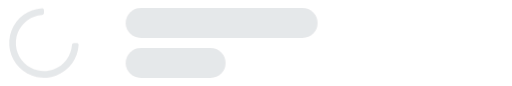
t = 0.00 s
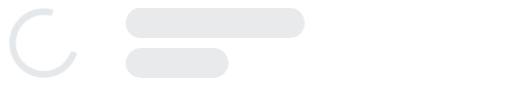
t = 0.15 s
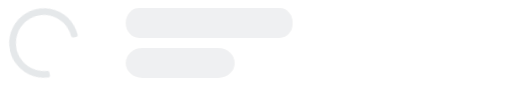
t = 0.33 s
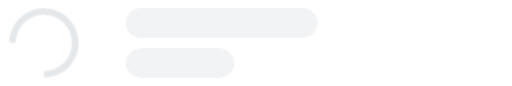
t = 0.50 s
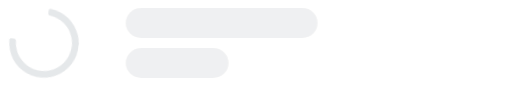
t = 0.67 s
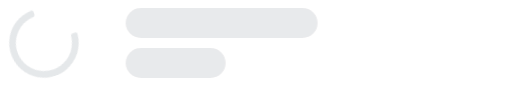
t = 0.84 s

The animated SVG that drew these frames (rendered in a browser with its animation timeline set to each time). Animation: 5 CSS @keyframes rules; one cycle of 1.00 s, repeats indefinitely.

<svg id="eJSBIj9KrNi1" xmlns="http://www.w3.org/2000/svg" xmlns:xlink="http://www.w3.org/1999/xlink" viewBox="0 0 256 43" shape-rendering="geometricPrecision" text-rendering="geometricPrecision">
<style><![CDATA[
#eJSBIj9KrNi2_tr {animation: eJSBIj9KrNi2_tr__tr 1000ms linear infinite normal forwards}@keyframes eJSBIj9KrNi2_tr__tr { 0% {transform: translate(21.964089px,21.5px) rotate(0deg);animation-timing-function: cubic-bezier(0.42,0,0.58,1)} 100% {transform: translate(21.964089px,21.5px) rotate(360deg)}} #eJSBIj9KrNi7_ts {animation: eJSBIj9KrNi7_ts__ts 1000ms linear infinite normal forwards}@keyframes eJSBIj9KrNi7_ts__ts { 0% {transform: translate(62.8184px,11.499976px) scale(1,1);animation-timing-function: cubic-bezier(0.42,0,0.58,1)} 30% {transform: translate(62.8184px,11.499976px) scale(0.864393,1);animation-timing-function: cubic-bezier(0.42,0,0.58,1)} 46% {transform: translate(62.8184px,11.499976px) scale(1,1)} 100% {transform: translate(62.8184px,11.499976px) scale(1,1)}} #eJSBIj9KrNi7 {animation: eJSBIj9KrNi7_c_o 1000ms linear infinite normal forwards}@keyframes eJSBIj9KrNi7_c_o { 0% {opacity: 1;animation-timing-function: cubic-bezier(0.42,0,0.58,1)} 50% {opacity: 0.5;animation-timing-function: cubic-bezier(0.42,0,0.58,1)} 100% {opacity: 1}} #eJSBIj9KrNi8_ts {animation: eJSBIj9KrNi8_ts__ts 1000ms linear infinite normal forwards}@keyframes eJSBIj9KrNi8_ts__ts { 0% {transform: translate(62.8184px,31.499996px) scale(1,1);animation-timing-function: cubic-bezier(0.42,0,0.58,1)} 40% {transform: translate(62.8184px,31.499996px) scale(1.097904,1);animation-timing-function: cubic-bezier(0.42,0,0.58,1)} 84% {transform: translate(62.8184px,31.499996px) scale(1,1)} 100% {transform: translate(62.8184px,31.499996px) scale(1,1)}} #eJSBIj9KrNi8 {animation: eJSBIj9KrNi8_c_o 1000ms linear infinite normal forwards}@keyframes eJSBIj9KrNi8_c_o { 0% {opacity: 1;animation-timing-function: cubic-bezier(0.42,0,0.58,1)} 50% {opacity: 0.5;animation-timing-function: cubic-bezier(0.42,0,0.58,1)} 100% {opacity: 1}}
]]></style>
<g id="eJSBIj9KrNi2_tr" transform="translate(21.964089,21.5) rotate(0)"><g transform="translate(-21.964089,-21.597675)" clip-path="url(#eJSBIj9KrNi5)"><g><path d="M21.9827,5.1942c.0019-.12851-.0225-.25606-.0717-.37482s-.122-.22621-.2142-.31578-.2017-.15935-.3218-.20507-.2483-.06642-.3767-.06082c-3.3474.18901-6.5685,1.34247-9.275,3.32125s-4.78256,4.69834-5.97793,7.83074-1.45893,6.5436-.75889,9.8224s2.3338,6.285,4.70418,8.656s5.37614,4.0056,8.65474,4.7065s6.69.4383,9.8226-.7563c3.1327-1.1945,5.8528-3.2699,7.8323-5.9758s3.1339-5.9268,3.3238-9.2741c.0044-.1282-.0172-.2561-.0634-.3758-.0463-.1197-.1162-.2288-.2057-.3207s-.1967-.1649-.3151-.2144c-.1184-.0494-.2456-.0744-.374-.0735-.4659,0-.9302-.0098-1.3961,0-.2563.0081-.5001.1126-.6827.2927s-.2903.4224-.3017.6786c-.1864,2.6862-1.1415,5.262-2.7514,7.4204-1.6099,2.1583-3.8067,3.808-6.3283,4.7523s-5.2617,1.1433-7.8933.5734c-2.6316-.57-5.0437-1.885-6.9486-3.788-1.905-1.903-3.22226-4.3139-3.79484-6.9449s-.37626-5.3713.56555-7.8939s2.58929-4.7209,4.74609-6.333s4.7317-2.56964,7.4177-2.75865c.2624-.01405.5098-.12692.6924-.31593s.2869-.44013.292-.7029v-1.36992Z" fill="#001931" fill-opacity="0.1"/></g><clipPath id="eJSBIj9KrNi5"><rect width="42" height="42" rx="0" ry="0" transform="translate(.818359 0.583984)" fill="#fff"/></clipPath></g></g><g id="eJSBIj9KrNi7_ts" transform="translate(62.8184,11.499976) scale(1,1)"><rect id="eJSBIj9KrNi7" width="96" height="15" rx="7.5" ry="7.5" transform="translate(0,-7.5)" fill="#001931" fill-opacity="0.1"/></g><g id="eJSBIj9KrNi8_ts" transform="translate(62.8184,31.499996) scale(1,1)"><rect id="eJSBIj9KrNi8" width="50" height="15" rx="7.5" ry="7.5" transform="translate(0,-7.5)" fill="#001931" fill-opacity="0.1"/></g></svg>
